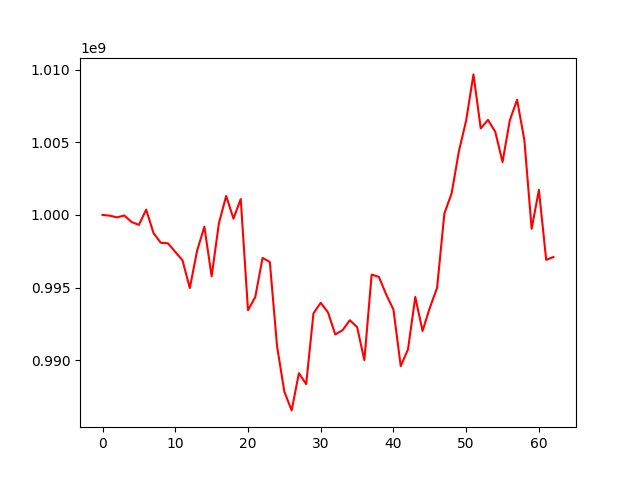

The table this chart was drawn from, first rows:
, 0
0, 1000000000
1, 999947935
2, 999832228
3, 999961354
4, 999508951
5, 999317409
6, 1000366770
7, 998761252
8, 998088503
9, 998044851
10, 997460358
11, 996869048
12, 994966432
13, 997535830
14, 999186715
15, 995776862
16, 999427873
17, 1001307301
18, 999742824
19, 1001095643
20, 993445231
21, 994352075
22, 997042967
23, 996765845
24, 990944460
25, 987834014
26, 986550255
27, 989108927
28, 988359102
29, 993221566
30, 993958475
31, 993292724
32, 991775936
33, 992069813
34, 992756000
35, 992284367
36, 990009282
37, 995894779
38, 995736600
39, 994527796
40, 993481638
41, 989597912
42, 990750393
43, 994355128
44, 992017538
45, 993605003
46, 994985080
47, 1000093416
48, 1001489490
49, 1004386064
50, 1006507713
51, 1009670085
52, 1005955275
53, 1006538119
54, 1005718340
55, 1003640000
56, 1006515760
57, 1007924241
58, 1005152108
59, 999047547
... 3 more rows
